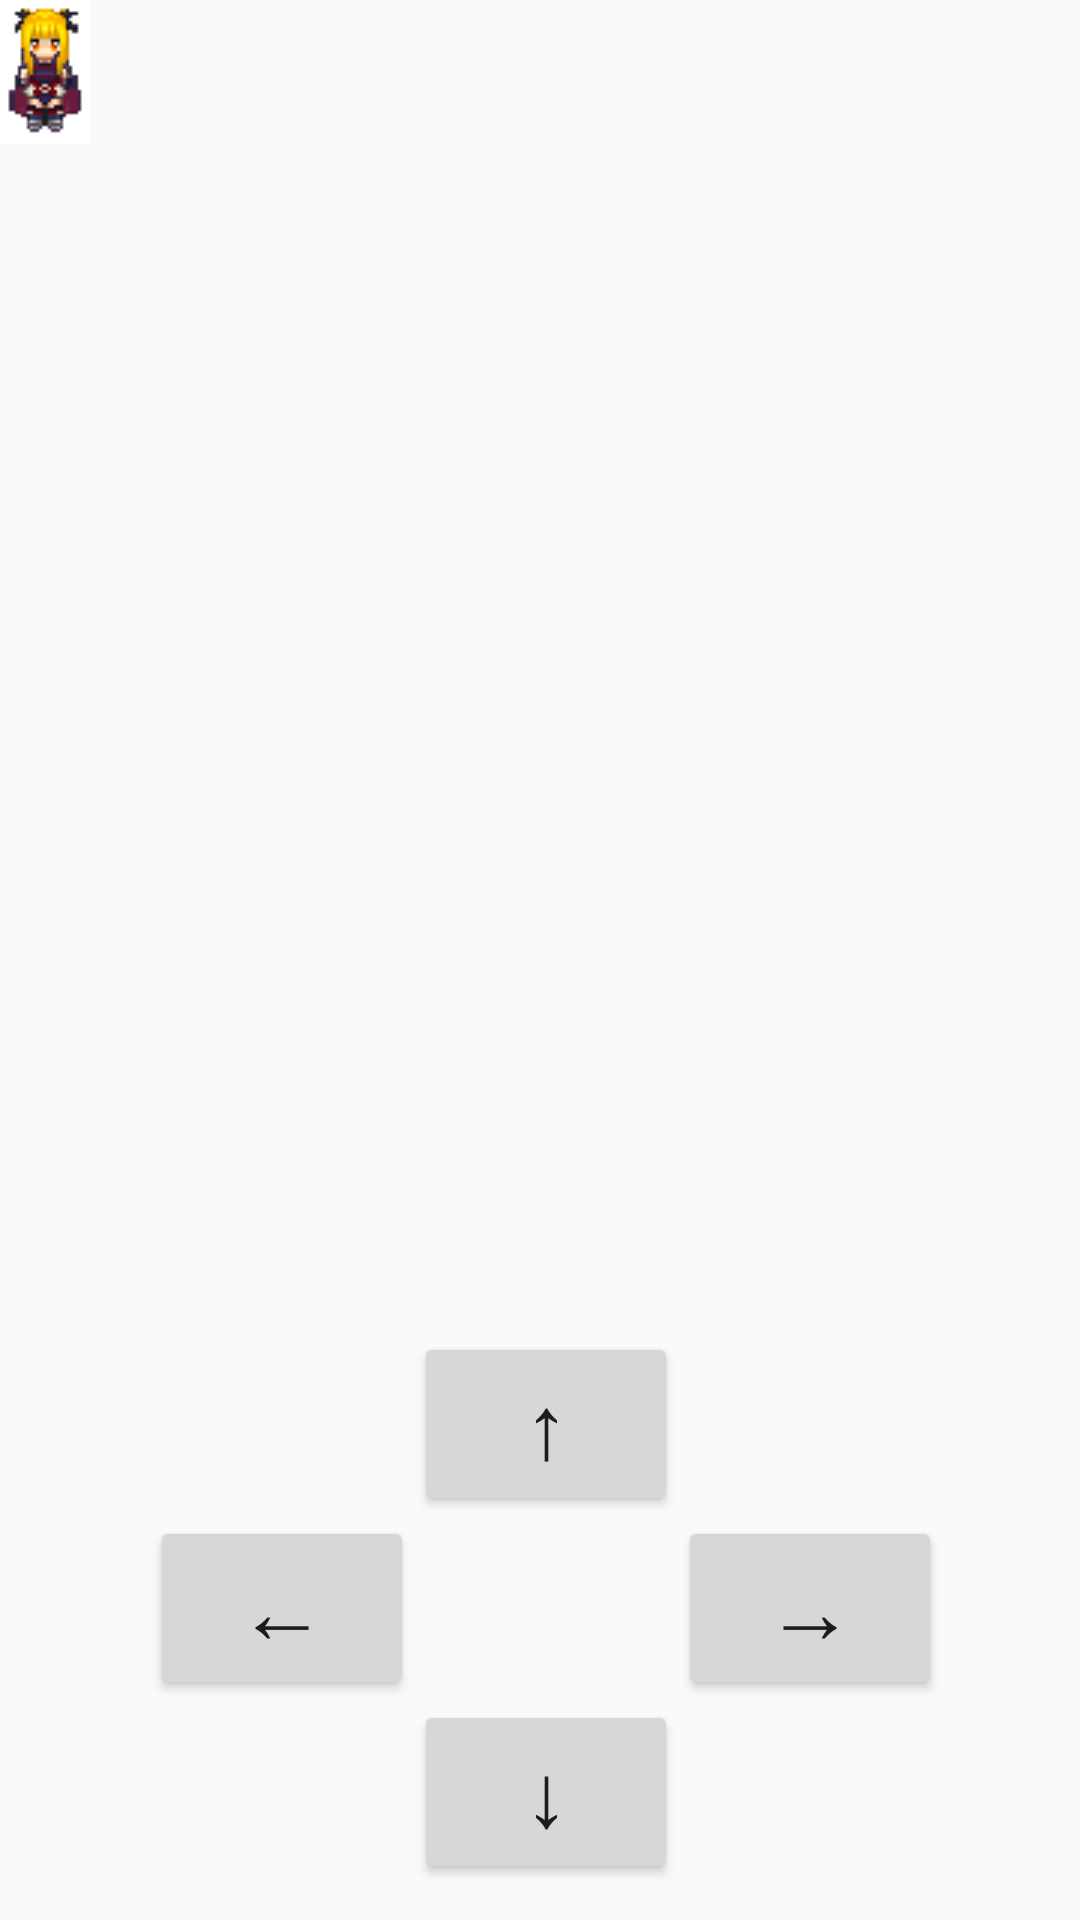

Android layout source for this screen:
<!-- AndroidManifest.xml: application theme AppTheme.FullScreen -->
<!-- res/layout/activity_game.xml -->
<?xml version="1.0" encoding="utf-8"?>
<RelativeLayout xmlns:android="http://schemas.android.com/apk/res/android"
    xmlns:app="http://schemas.android.com/apk/res-auto"
    xmlns:tools="http://schemas.android.com/tools"
    android:layout_width="match_parent"
    android:layout_height="match_parent"
    tools:context="com.example.a1407232261.test0215.GameActivity">

    <ImageView
        android:id="@+id/upToDown"
        android:layout_width="wrap_content"
        android:layout_height="wrap_content"
        android:layout_alignParentStart="true"
        android:layout_alignParentTop="true"
        android:background="@drawable/walk_up_down" />

    <Button
        android:id="@+id/up"
        android:layout_width="wrap_content"
        android:layout_height="wrap_content"
        android:textSize="30dp"
        android:text="↑"
        android:layout_above="@+id/left"
        android:layout_toEndOf="@+id/left" />

    <Button
        android:id="@+id/down"
        android:layout_width="wrap_content"
        android:layout_height="wrap_content"
        android:layout_marginBottom="12dp"
        android:textSize="30dp"
        android:text="↓"
        android:layout_alignParentBottom="true"
        android:layout_alignStart="@+id/up" />

    <Button
        android:id="@+id/left"
        android:layout_width="wrap_content"
        android:layout_height="wrap_content"
        android:textSize="30dp"
        android:text="←"
        android:layout_above="@+id/down"
        android:layout_toEndOf="@+id/upToDown"
        android:layout_marginStart="20dp" />

    <Button
        android:id="@+id/right"
        android:layout_width="wrap_content"
        android:layout_height="wrap_content"
        android:textSize="30dp"
        android:text="→"
        android:layout_above="@+id/down"
        android:layout_toEndOf="@+id/down" />
</RelativeLayout>
<!-- resources referenced by this layout -->
<resources>
  <!-- drawable walk_up_down (drawable) -->
  <?xml version="1.0" encoding="utf-8"?>
  <animation-list xmlns:android="http://schemas.android.com/apk/res/android">
      <item android:drawable="@drawable/f1" android:duration="250"/>
      <item android:drawable="@drawable/f2" android:duration="250"/>
      <item android:drawable="@drawable/f1" android:duration="250"/>
      <item android:drawable="@drawable/f3" android:duration="250"/>
  </animation-list>
  <style name="AppTheme.FullScreen">
          
          <item name="windowActionBar">false</item>
          <item name="windowNoTitle">true</item>
          <item name="android:windowFullscreen">true</item>
      </style>
  <!-- drawable f1: png bitmap (drawable, 4563 bytes) -->
  <!-- drawable f2: png bitmap (drawable, 4800 bytes) -->
  <!-- drawable f3: png bitmap (drawable, 4810 bytes) -->
</resources>
